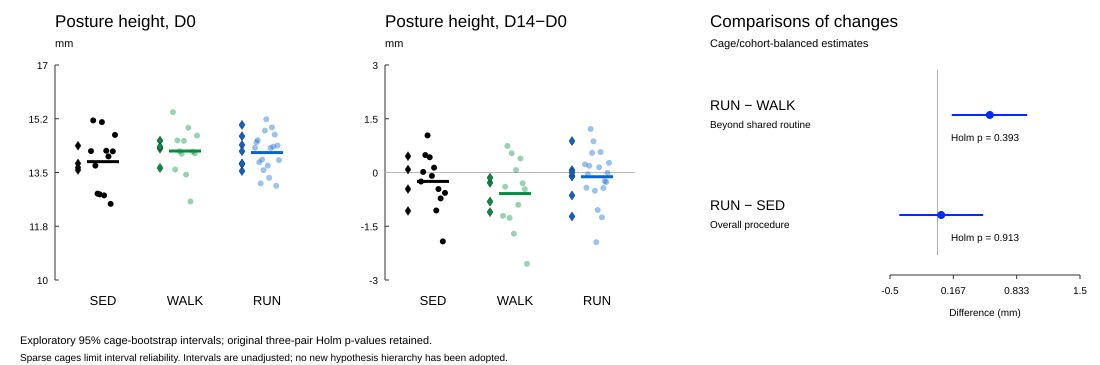

Values plotted in this chart, from the file beside it:
MouseID, Cohort, CageID, Group, Period, Value
TMCS2_S05, TMCS2, C01, run, D0, 14.31
TMCS2_S06, TMCS2, C01, run, D0, 14.49
TMCS2_S07, TMCS2, C03, walk, D0, 15.47
TMCS2_S08, TMCS2, C03, walk, D0, 13.6
TMCS2_S09, TMCS2, C03, walk, D0, 14.54
TMCS2_S10, TMCS2, C04, run, D0, 14.55
TMCS2_S11, TMCS2, C04, run, D0, 13.83
TMCS2_S13, TMCS2, C08, sedentary, D0, 14.2
TMCS2_S14, TMCS2, C08, sedentary, D0, 15.2
TMCS2_S15, TMCS2, C08, sedentary, D0, 13.72
TMCS2_S16, TMCS2, C05, run, D0, 13.15
TMCS2_S17, TMCS2, C05, run, D0, 13.92
TMCS2_S18, TMCS2, C05, run, D0, 13.58
TMCS2_S19, TMCS2, C06, walk, D0, 14.2
TMCS2_S20, TMCS2, C06, walk, D0, 14.11
TMCS2_S21, TMCS2, C06, walk, D0, 14.53
TMCS2_S22, TMCS2, C07, run, D0, 14.86
TMCS2_S24, TMCS2, C07, run, D0, 15.24
TMCS2_S25, TMCS2, C09, run, D0, 13.72
TMCS2_S26, TMCS2, C09, run, D0, 13.33
TMCS2_S27, TMCS2, C09, run, D0, 14.3
TMCS2_S28, TMCS2, C10, sedentary, D0, 12.81
TMCS2_S29, TMCS2, C10, sedentary, D0, 12.79
TMCS2_S30, TMCS2, C10, sedentary, D0, 15.14
TMCS2_S31, TMCS2, C02, walk, D0, 13.43
TMCS2_S32, TMCS2, C02, walk, D0, 14.96
TMCS2_S33, TMCS2, C02, walk, D0, 12.56
TMCS3_S01, TMCS3, C01, run, D0, 14.97
TMCS3_S02, TMCS3, C01, run, D0, 14.34
TMCS3_S03, TMCS3, C01, run, D0, 14.73
TMCS3_S04, TMCS3, C02, walk, D0, 14.18
TMCS3_S05, TMCS3, C02, walk, D0, 14.12
TMCS3_S06, TMCS3, C02, walk, D0, 14.7
TMCS3_S07, TMCS3, C03, sedentary, D0, 12.76
TMCS3_S08, TMCS3, C03, sedentary, D0, 14.21
TMCS3_S09, TMCS3, C03, sedentary, D0, 14.02
TMCS3_S10, TMCS3, C04, run, D0, 13.07
TMCS3_S11, TMCS3, C04, run, D0, 14.38
TMCS3_S12, TMCS3, C04, run, D0, 13.9
TMCS3_S13, TMCS3, C05, sedentary, D0, 12.48
TMCS3_S14, TMCS3, C05, sedentary, D0, 14.19
TMCS3_S15, TMCS3, C05, sedentary, D0, 14.72
TMCS2_S05, TMCS2, C01, run, D14-D0, 0.2291
TMCS2_S06, TMCS2, C01, run, D14-D0, -0.4235
TMCS2_S07, TMCS2, C03, walk, D14-D0, -1.209
TMCS2_S08, TMCS2, C03, walk, D14-D0, -0.3964
TMCS2_S09, TMCS2, C03, walk, D14-D0, 0.7397
TMCS2_S10, TMCS2, C04, run, D14-D0, -0.04926
TMCS2_S11, TMCS2, C04, run, D14-D0, 0.1862
TMCS2_S13, TMCS2, C08, sedentary, D14-D0, -0.252
TMCS2_S14, TMCS2, C08, sedentary, D14-D0, 0.0163
TMCS2_S15, TMCS2, C08, sedentary, D14-D0, 0.4868
TMCS2_S16, TMCS2, C05, run, D14-D0, 1.214
TMCS2_S17, TMCS2, C05, run, D14-D0, 0.5473
TMCS2_S18, TMCS2, C05, run, D14-D0, 0.8711
TMCS2_S19, TMCS2, C06, walk, D14-D0, -1.265
TMCS2_S20, TMCS2, C06, walk, D14-D0, 0.5368
TMCS2_S21, TMCS2, C06, walk, D14-D0, -1.708
TMCS2_S22, TMCS2, C07, run, D14-D0, -0.5093
TMCS2_S24, TMCS2, C07, run, D14-D0, -1.945
... 24 more rows
